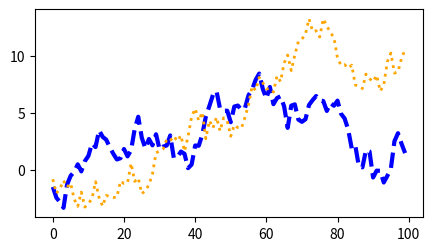

This figure's Python source:
import matplotlib.pyplot as plt
import numpy as np

# Вспомогательная функция
def my_plotter(ax, data1, data2, param_dict):
   out = ax.plot(data1, data2, **param_dict)
   return out
# 4 произвольных набора данных
data1, data2 = np.random.randn(2, 100)

fig, ax = plt.subplots(figsize=(5, 2.7))
x = np.arange(len(data1))
ax.plot(x, np.cumsum(data1), color='blue', linewidth=3, linestyle='--')
l, = ax.plot(x, np.cumsum(data2), color='orange', linewidth=2)
l.set_linestyle(':')
plt.show()
